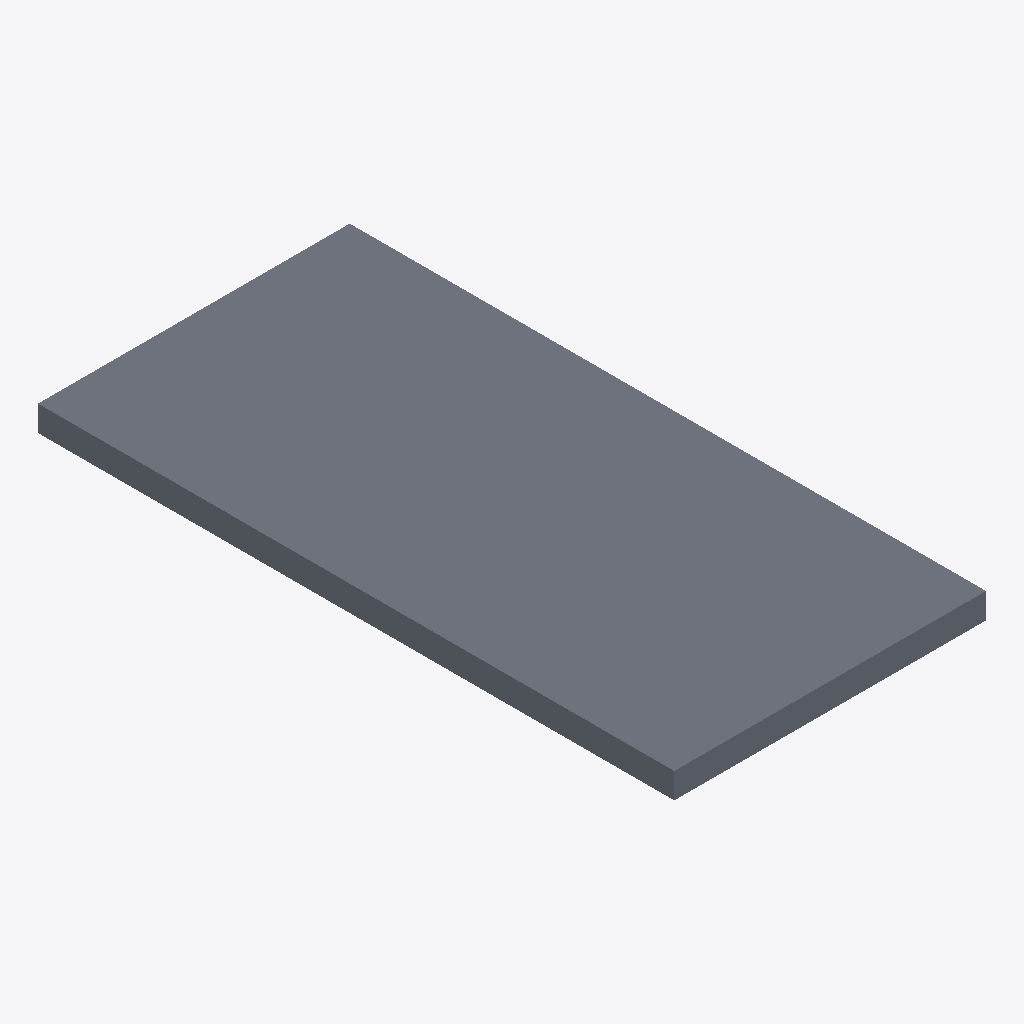
Isometric view of an IFC building model (IFC-SPF (STEP), schema IFC4, length unit millimetre), seen from the south-west, elements coloured by IFC class: 1 slab (grey).
Extent 2.5 m × 5.0 m × 0.2 m (x, y, z). Storeys (1): Reference storey at 0.00 m. Elements (1): 1 IfcSlab.

HEADER;
FILE_DESCRIPTION(('ViewDefinition [ReferenceView_V1.2]'),'2;1');
FILE_NAME('EST_FOR__EST.FOR.MAD-CLT__EGOIN__EGO-CLT-200.ifc','2026-10-05T00:00:00',('VIVA Marketplace'),('EGOIN source documents'),'VIVA technical IFC4 generator','VIVA','');
FILE_SCHEMA(('IFC4'));
ENDSEC;
DATA;
#8=IFCPROJECT('3dHe2U3IrH5fa578xkI_oD',$,'VIVA Egoin MFR.EGOIN.CLT-200','Parametric commercial reference product',$,$,$,(#7),#4);
#12=IFCSITE('1VOy70tmTR0AQN4u3TDNWW',$,'Reference site',$,$,#11,$,$,.ELEMENT.,$,$,$,$,$);
#16=IFCBUILDING('2ieRExiHfK6BqJle5EoiP3',$,'Reference building',$,$,#15,$,$,.ELEMENT.,$,$,$);
#20=IFCBUILDINGSTOREY('37$WS94b1KEeP4B3pREcyp',$,'Reference storey',$,$,#19,$,$,.ELEMENT.,0.0);
#84=IFCSLAB('1emvXAnEHPuOtQbjWqxb9l',$,'Egoin EGO CLT macizo 200 mm','Reference geometry, dimensional scenario in VIVA technical data',$,#83,#80,'MFR.EGOIN.CLT-200',.FLOOR.);
ENDSEC;
